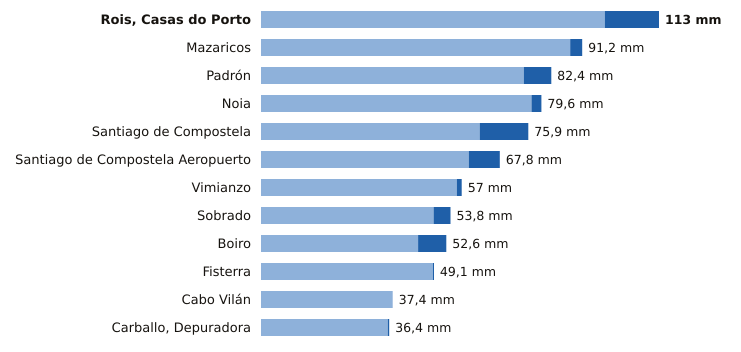

The file beside this chart, header and first rows:
estacion, provincia, indicativo, mm_6_dias_anteriores, mm_hoy, mm_7_dias, horas_de_hoy
Rois, Casas do Porto, A Coruña, 1476R, 97.6, 15.4, 113.0, 14
Mazaricos, A Coruña, 1406X, 87.8, 3.4, 91.2, 15
Padrón, A Coruña, 1473A, 74.6, 7.8, 82.4, 17
Noia, A Coruña, 1435C, 76.8, 2.8, 79.6, 13
Santiago de Compostela, A Coruña, 1475X, 62.1, 13.8, 75.9, 17
Santiago de Compostela Aeropuerto, A Coruña, 1428, 59.0, 8.8, 67.8, 17
Vimianzo, A Coruña, 1399, 55.6, 1.4, 57.0, 16
Sobrado, A Coruña, 1410X, 49.0, 4.8, 53.8, 16
Boiro, A Coruña, 1442U, 44.6, 8.0, 52.6, 14
Fisterra, A Coruña, 1400, 48.8, 0.3, 49.1, 17
Cabo Vilán, A Coruña, 1393, 37.4, 0.0, 37.4, 17
Carballo, Depuradora, A Coruña, 1390X, 36.0, 0.4, 36.4, 13
